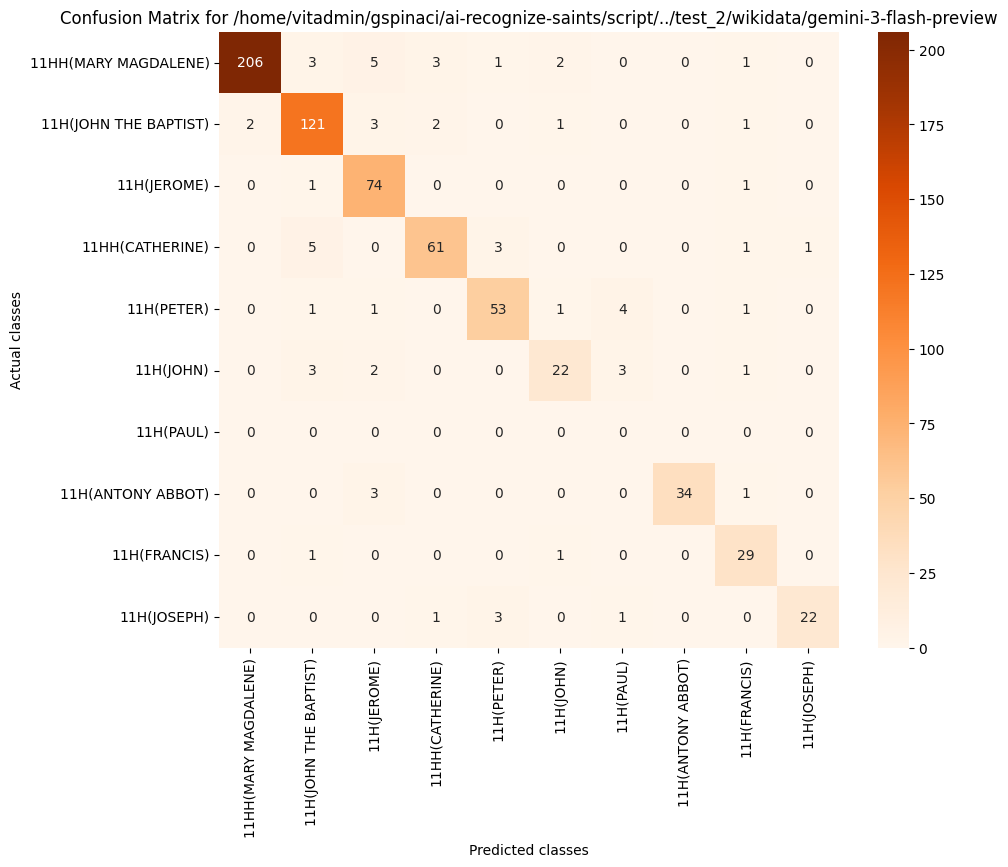

Data behind this chart, as committed beside it:
, 11HH(MARY MAGDALENE), 11H(JOHN THE BAPTIST), 11H(JEROME), 11HH(CATHERINE), 11H(PETER), 11H(JOHN), 11H(PAUL), 11H(ANTONY ABBOT), 11H(FRANCIS), 11H(JOSEPH)
11HH(MARY MAGDALENE), 206, 3, 5, 3, 1, 2, 0, 0, 1, 0
11H(JOHN THE BAPTIST), 2, 121, 3, 2, 0, 1, 0, 0, 1, 0
11H(JEROME), 0, 1, 74, 0, 0, 0, 0, 0, 1, 0
11HH(CATHERINE), 0, 5, 0, 61, 3, 0, 0, 0, 1, 1
11H(PETER), 0, 1, 1, 0, 53, 1, 4, 0, 1, 0
11H(JOHN), 0, 3, 2, 0, 0, 22, 3, 0, 1, 0
11H(PAUL), 0, 0, 0, 0, 0, 0, 0, 0, 0, 0
11H(ANTONY ABBOT), 0, 0, 3, 0, 0, 0, 0, 34, 1, 0
11H(FRANCIS), 0, 1, 0, 0, 0, 1, 0, 0, 29, 0
11H(JOSEPH), 0, 0, 0, 1, 3, 0, 1, 0, 0, 22
